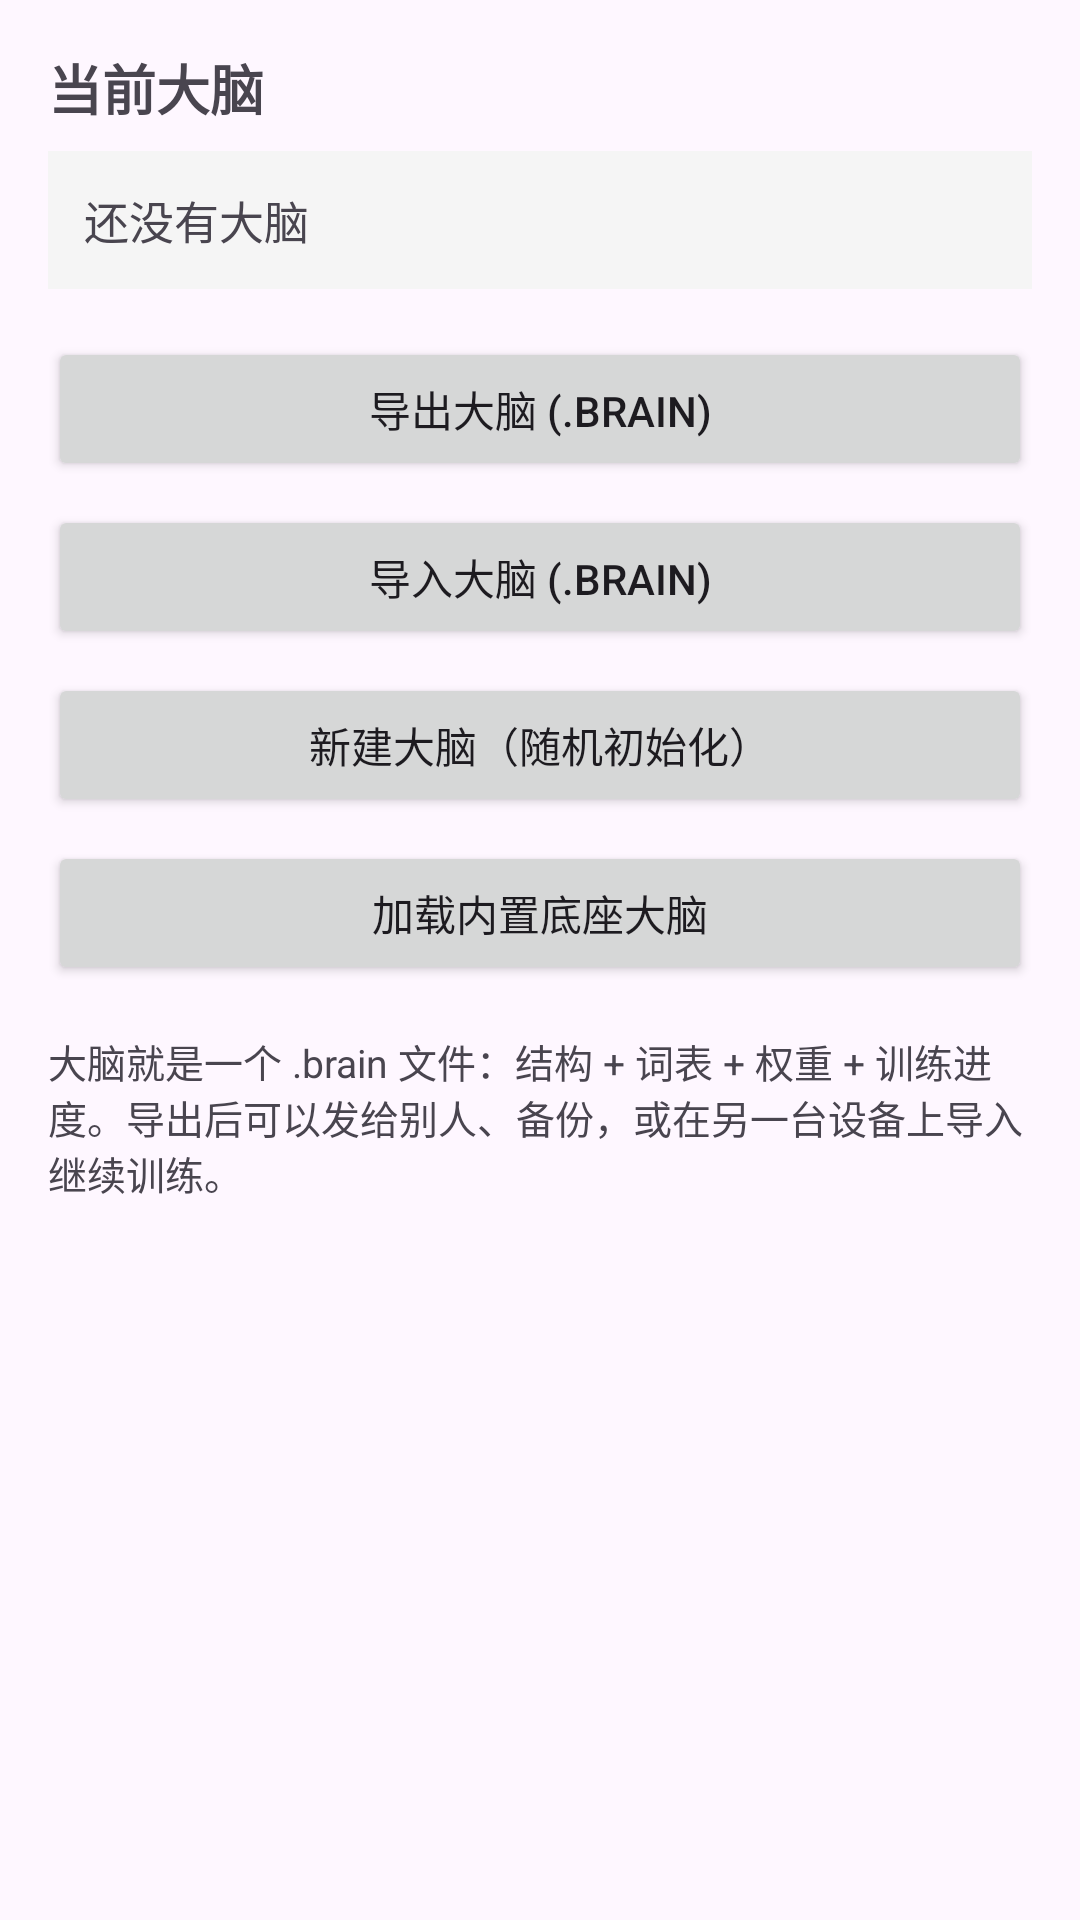

Reconstruct the res/layout file that produces this screen, plus the resources it refers to.
<!-- AndroidManifest.xml: application theme Theme.TinyTrainer -->
<!-- res/layout/fragment_brain.xml -->
<?xml version="1.0" encoding="utf-8"?>
<ScrollView xmlns:android="http://schemas.android.com/apk/res/android"
    android:layout_width="match_parent"
    android:layout_height="match_parent"
    android:fillViewport="true"
    android:padding="16dp">

    <LinearLayout
        android:layout_width="match_parent"
        android:layout_height="wrap_content"
        android:orientation="vertical">

        <TextView
            android:layout_width="wrap_content"
            android:layout_height="wrap_content"
            android:text="@string/brain_title"
            android:textSize="18sp"
            android:textStyle="bold" />

        <TextView
            android:id="@+id/tv_brain_info"
            android:layout_width="match_parent"
            android:layout_height="wrap_content"
            android:layout_marginTop="8dp"
            android:padding="12dp"
            android:background="#F5F5F5"
            android:text="@string/brain_none"
            android:textSize="15sp" />

        <Button
            android:id="@+id/btn_export"
            android:layout_width="match_parent"
            android:layout_height="wrap_content"
            android:layout_marginTop="16dp"
            android:text="@string/brain_export" />

        <Button
            android:id="@+id/btn_import"
            android:layout_width="match_parent"
            android:layout_height="wrap_content"
            android:layout_marginTop="8dp"
            android:text="@string/brain_import" />

        <Button
            android:id="@+id/btn_new"
            android:layout_width="match_parent"
            android:layout_height="wrap_content"
            android:layout_marginTop="8dp"
            android:text="@string/brain_new" />

        <Button
            android:id="@+id/btn_load_base"
            android:layout_width="match_parent"
            android:layout_height="wrap_content"
            android:layout_marginTop="8dp"
            android:text="@string/brain_load_base" />

        <TextView
            android:layout_width="match_parent"
            android:layout_height="wrap_content"
            android:layout_marginTop="16dp"
            android:text="大脑就是一个 .brain 文件：结构 + 词表 + 权重 + 训练进度。导出后可以发给别人、备份，或在另一台设备上导入继续训练。"
            android:textSize="13sp" />

    </LinearLayout>
</ScrollView>
<!-- resources referenced by this layout -->
<resources>
  <string name="brain_export">导出大脑 (.brain)</string>
  <string name="brain_import">导入大脑 (.brain)</string>
  <string name="brain_load_base">加载内置底座大脑</string>
  <string name="brain_new">新建大脑（随机初始化）</string>
  <string name="brain_none">还没有大脑</string>
  <string name="brain_title">当前大脑</string>
  <style name="Theme.TinyTrainer" parent="Theme.Material3.DayNight.NoActionBar">
          <item name="colorPrimary">@color/purple_500</item>
          <item name="colorPrimaryVariant">@color/purple_700</item>
          <item name="colorOnPrimary">@android:color/white</item>
          <item name="colorSecondary">@color/teal_200</item>
      </style>
  <color name="purple_500">#7C3AED</color>
  <color name="purple_700">#5B2A86</color>
  <color name="teal_200">#03DAC5</color>
</resources>
